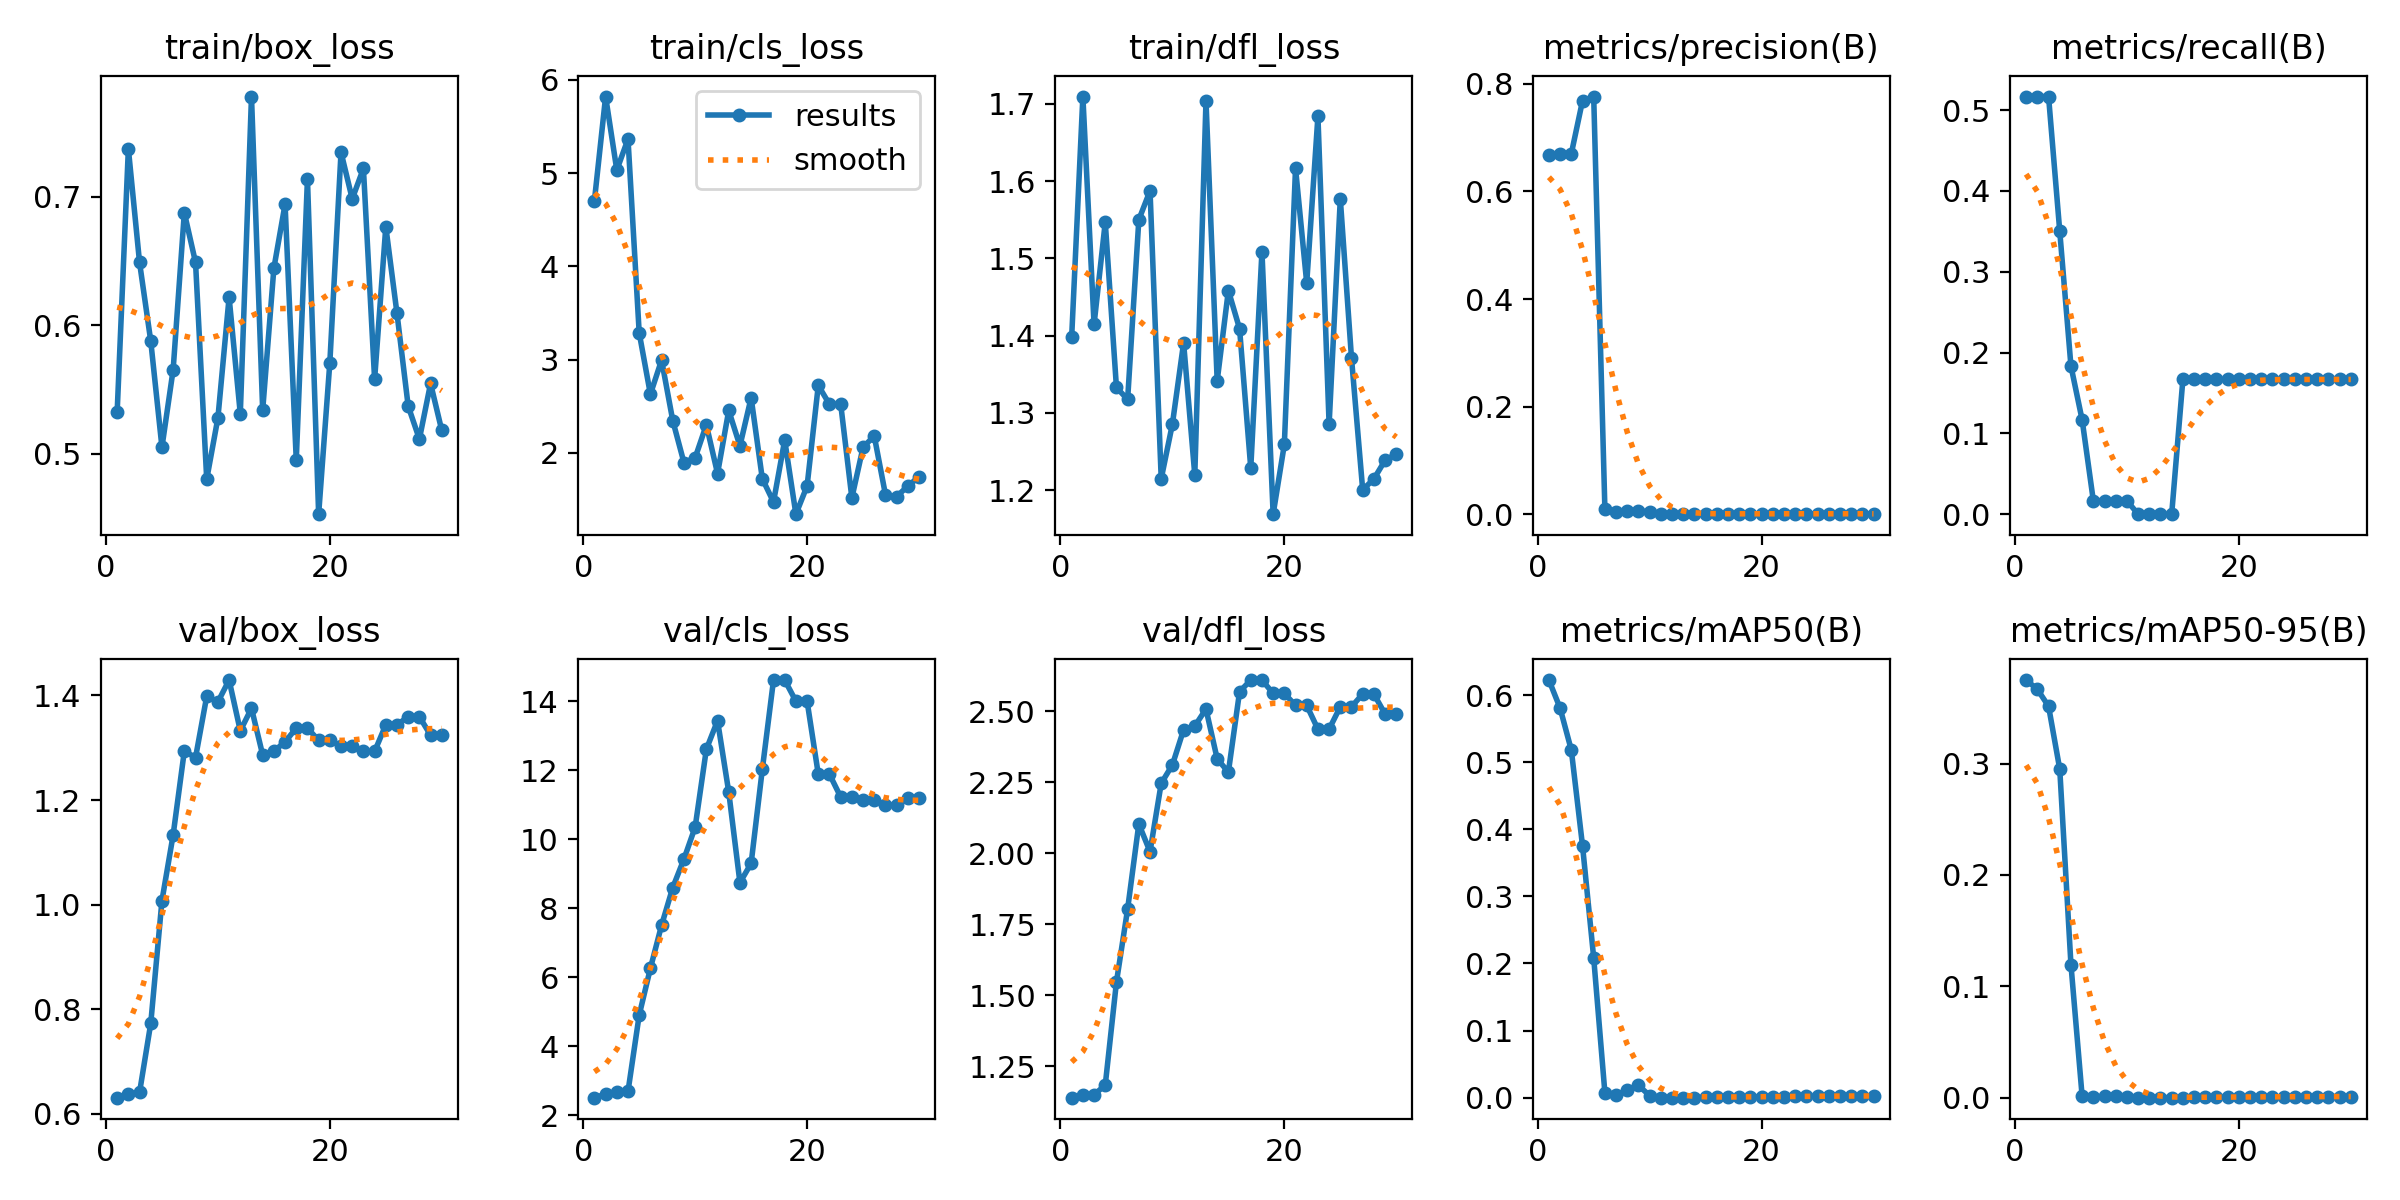

The file beside this chart, header and first rows:
epoch, time, train/box_loss, train/cls_loss, train/dfl_loss, metrics/precision(B), metrics/recall(B), metrics/mAP50(B), metrics/mAP50-95(B), val/box_loss, val/cls_loss, val/dfl_loss, lr/pg0, lr/pg1, lr/pg2
1, 9.831, 0.5327, 4.705, 1.398, 0.6671, 0.5167, 0.6223, 0.375, 0.6309, 2.505, 1.139, 0.1, 0, 0
2, 10.59, 0.7374, 5.821, 1.709, 0.6695, 0.5167, 0.5804, 0.3667, 0.637, 2.606, 1.148, 0.09907, 6.73098e-05, 6.73098e-05
3, 10.9, 0.6488, 5.033, 1.414, 0.6701, 0.5167, 0.518, 0.3515, 0.641, 2.663, 1.15, 0.09813, 0.00013, 0.00013
4, 11.47, 0.5876, 5.365, 1.547, 0.7684, 0.35, 0.3757, 0.295, 0.7729, 2.686, 1.184, 0.09719, 0.0001882, 0.0001882
5, 12.06, 0.505, 3.287, 1.333, 0.7764, 0.1833, 0.2083, 0.1195, 1.008, 4.899, 1.546, 0.09624, 0.0002418, 0.0002418
6, 12.41, 0.5653, 2.629, 1.317, 0.00954, 0.1167, 0.00726, 0.00123, 1.133, 6.256, 1.804, 0.09529, 0.0002907, 0.0002907
7, 12.73, 0.6876, 2.995, 1.55, 0.00379, 0.01667, 0.00399, 0.0004, 1.294, 7.506, 2.103, 0.09434, 0.0003352, 0.0003352
8, 13.28, 0.6489, 2.346, 1.587, 0.00617, 0.01667, 0.01073, 0.00107, 1.281, 8.599, 2.006, 0.09337, 0.000375, 0.000375
9, 13.68, 0.4801, 1.895, 1.215, 0.00538, 0.01667, 0.01828, 0.00183, 1.398, 9.425, 2.246, 0.09241, 0.0004102, 0.0004102
10, 14.26, 0.5278, 1.948, 1.286, 0.0049, 0.01667, 0.00306, 0.00092, 1.388, 10.35, 2.311, 0.09144, 0.0004409, 0.0004409
11, 14.59, 0.6217, 2.301, 1.39, 0, 0, 0, 0, 1.429, 12.61, 2.435, 0.09047, 0.000467, 0.000467
12, 14.91, 0.531, 1.778, 1.22, 0, 0, 0, 0, 1.332, 13.44, 2.448, 0.08949, 0.0004885, 0.0004885
13, 15.71, 0.7781, 2.455, 1.704, 0, 0, 0, 0, 1.375, 11.37, 2.508, 0.08851, 0.0005054, 0.0005054
14, 16.22, 0.5338, 2.075, 1.341, 0, 0, 0, 0, 1.286, 8.74, 2.332, 0.08752, 0.0005178, 0.0005178
15, 16.56, 0.6443, 2.591, 1.458, 0.00057, 0.1667, 0.00064, 0.00013, 1.293, 9.298, 2.286, 0.08653, 0.0005255, 0.0005255
16, 16.89, 0.6942, 1.722, 1.409, 0.00067, 0.1667, 0.00087, 0.00041, 1.311, 12.03, 2.569, 0.08553, 0.0005287, 0.0005287
17, 17.21, 0.495, 1.473, 1.229, 0.00076, 0.1667, 0.00117, 0.00046, 1.338, 14.61, 2.61, 0.08453, 0.0005273, 0.0005273
18, 17.54, 0.7139, 2.137, 1.509, 0.00076, 0.1667, 0.00117, 0.00046, 1.338, 14.61, 2.61, 0.08352, 0.0005213, 0.0005213
19, 17.89, 0.4529, 1.343, 1.169, 0.00074, 0.1667, 0.0013, 0.00052, 1.314, 14, 2.563, 0.08251, 0.0005108, 0.0005108
20, 18.2, 0.5709, 1.645, 1.259, 0.00074, 0.1667, 0.0013, 0.00052, 1.314, 14, 2.563, 0.0815, 0.0004957, 0.0004957
21, 25.46, 0.7347, 2.724, 1.617, 0.00073, 0.1667, 0.00149, 0.00075, 1.304, 11.89, 2.52, 0.08048, 0.0004759, 0.0004759
22, 25.81, 0.6983, 2.521, 1.468, 0.00073, 0.1667, 0.00149, 0.00075, 1.304, 11.89, 2.52, 0.07945, 0.0004516, 0.0004516
23, 26.15, 0.7221, 2.525, 1.684, 0.00076, 0.1667, 0.0018, 0.00072, 1.293, 11.22, 2.437, 0.07842, 0.0004228, 0.0004228
24, 26.48, 0.5578, 1.517, 1.285, 0.00076, 0.1667, 0.0018, 0.00072, 1.293, 11.22, 2.437, 0.07739, 0.0003893, 0.0003893
25, 26.83, 0.6767, 2.059, 1.577, 0.00072, 0.1667, 0.0024, 0.00096, 1.344, 11.14, 2.516, 0.07635, 0.0003513, 0.0003513
26, 27.37, 0.6091, 2.182, 1.371, 0.00072, 0.1667, 0.0024, 0.00096, 1.344, 11.14, 2.516, 0.07531, 0.0003086, 0.0003086
27, 27.71, 0.537, 1.552, 1.2, 0.00067, 0.1667, 0.00251, 0.00101, 1.359, 11, 2.56, 0.07426, 0.0002614, 0.0002614
28, 28.23, 0.5113, 1.53, 1.214, 0.00067, 0.1667, 0.00251, 0.00101, 1.359, 11, 2.56, 0.07321, 0.0002097, 0.0002097
29, 28.57, 0.5546, 1.645, 1.239, 0.00072, 0.1667, 0.00263, 0.00105, 1.324, 11.18, 2.49, 0.07215, 0.0001533, 0.0001533
30, 28.87, 0.5181, 1.742, 1.247, 0.00072, 0.1667, 0.00263, 0.00105, 1.324, 11.18, 2.49, 0.07109, 9.23714e-05, 9.23714e-05
